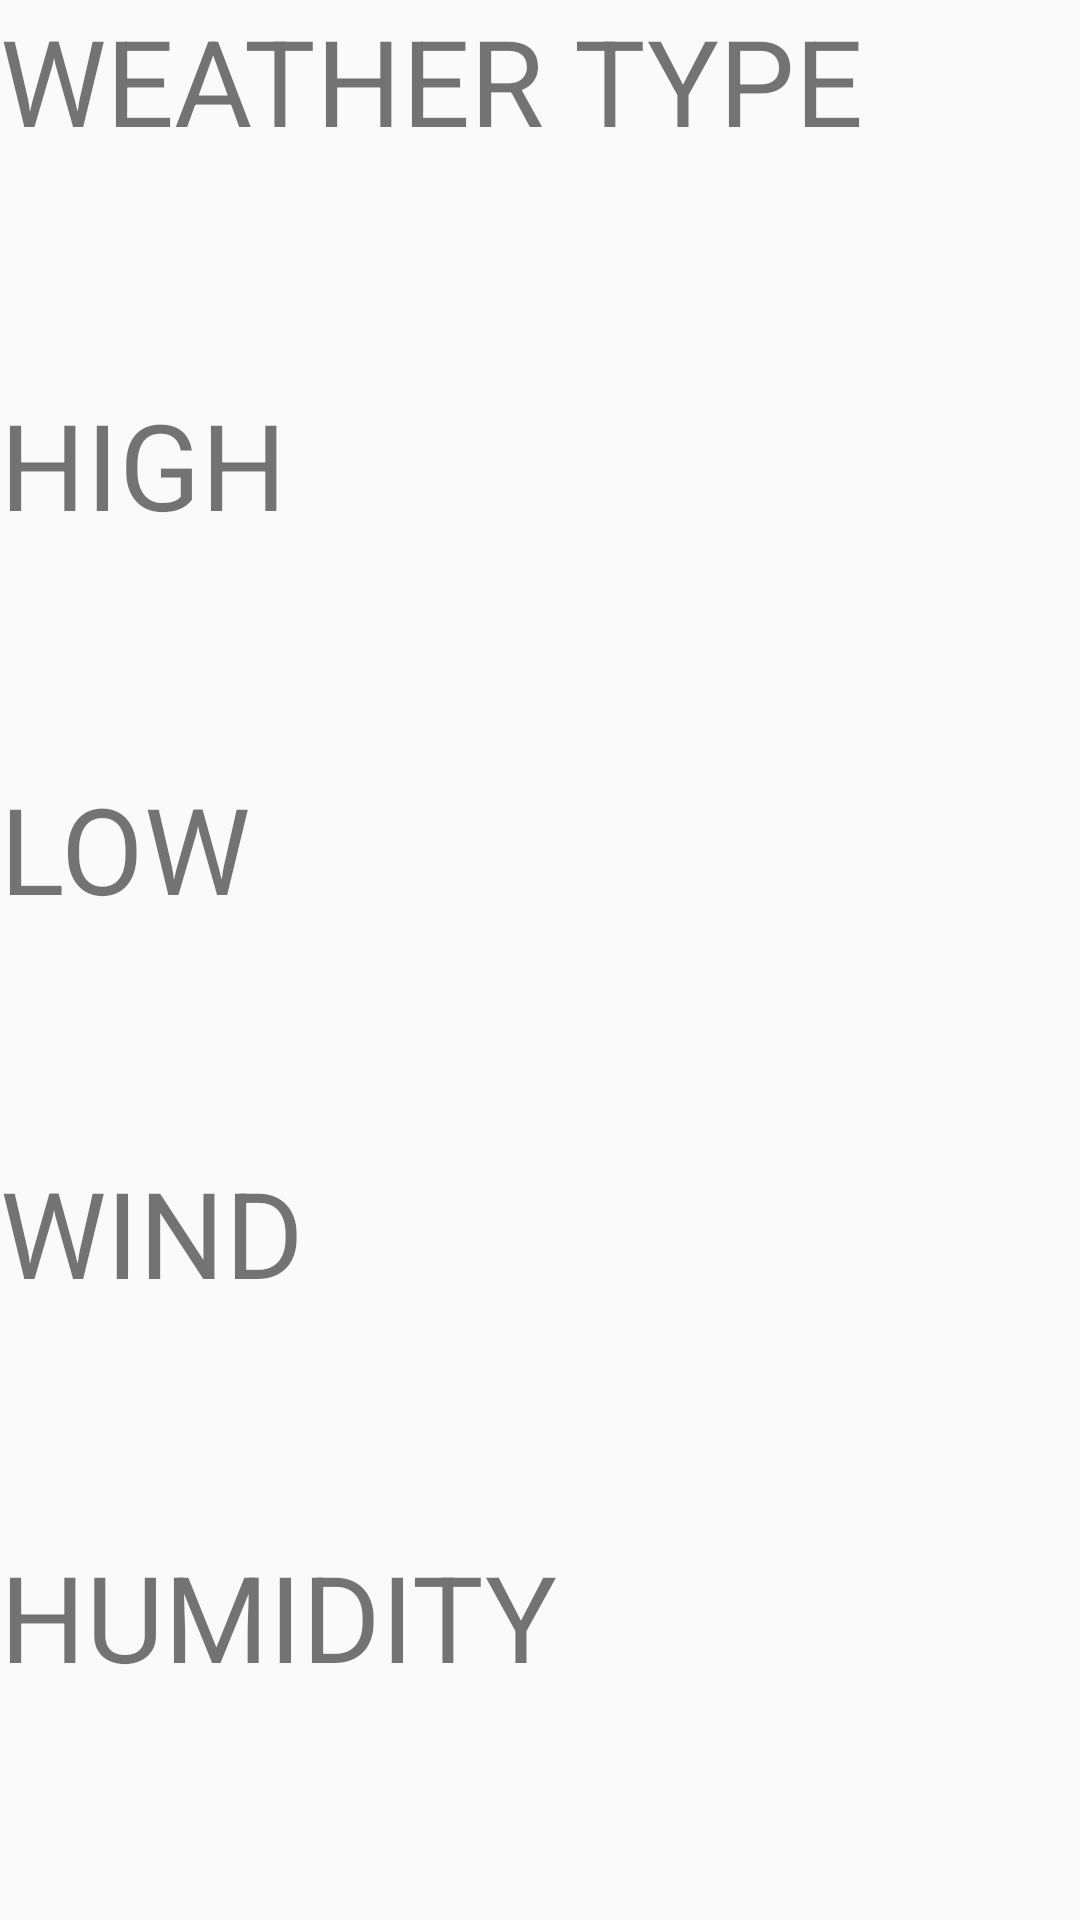

Produce the Android XML layout that renders to this screen, including the resource entries it uses.
<!-- AndroidManifest.xml: application theme AppTheme -->
<!-- res/layout/start_layout.xml -->
<?xml version="1.0" encoding="utf-8"?>
<LinearLayout xmlns:android="http://schemas.android.com/apk/res/android"
    android:orientation="vertical" android:layout_width="match_parent"
    android:layout_height="match_parent">

    <TextView
        android:id="@+id/textView1"
        android:layout_width="match_parent"
        android:textSize="40dp"
        android:layout_height="0dp"
        android:layout_weight="1"
        android:text="WEATHER TYPE" />

    <TextView
        android:id="@+id/textView2"
        android:layout_width="match_parent"
        android:textSize="40dp"
        android:layout_height="0dp"
        android:layout_weight="1"
        android:text="HIGH" />
    <TextView
        android:id="@+id/textView3"
        android:layout_width="match_parent"
        android:textSize="40dp"
        android:layout_height="0dp"
        android:layout_weight="1"
        android:text="LOW" />
    <TextView
        android:id="@+id/textView4"
        android:layout_width="match_parent"
        android:textSize="40dp"
        android:layout_height="0dp"
        android:layout_weight="1"
        android:text="WIND" />
    <TextView
        android:id="@+id/humidityTextView"
        android:layout_width="match_parent"
        android:textSize="40dp"
        android:layout_height="0dp"
        android:layout_weight="1"
        android:text="HUMIDITY" />
</LinearLayout>
<!-- resources referenced by this layout -->
<resources>
  <style name="AppTheme" parent="Theme.AppCompat.Light.DarkActionBar">
          
          <item name="colorPrimary">@color/colorPrimary</item>
          <item name="colorPrimaryDark">@color/colorPrimaryDark</item>
          <item name="colorAccent">@color/colorAccent</item>
      </style>
  <color name="colorPrimary">#3F51B5</color>
  <color name="colorPrimaryDark">#303F9F</color>
  <color name="colorAccent">#FF4081</color>
</resources>
